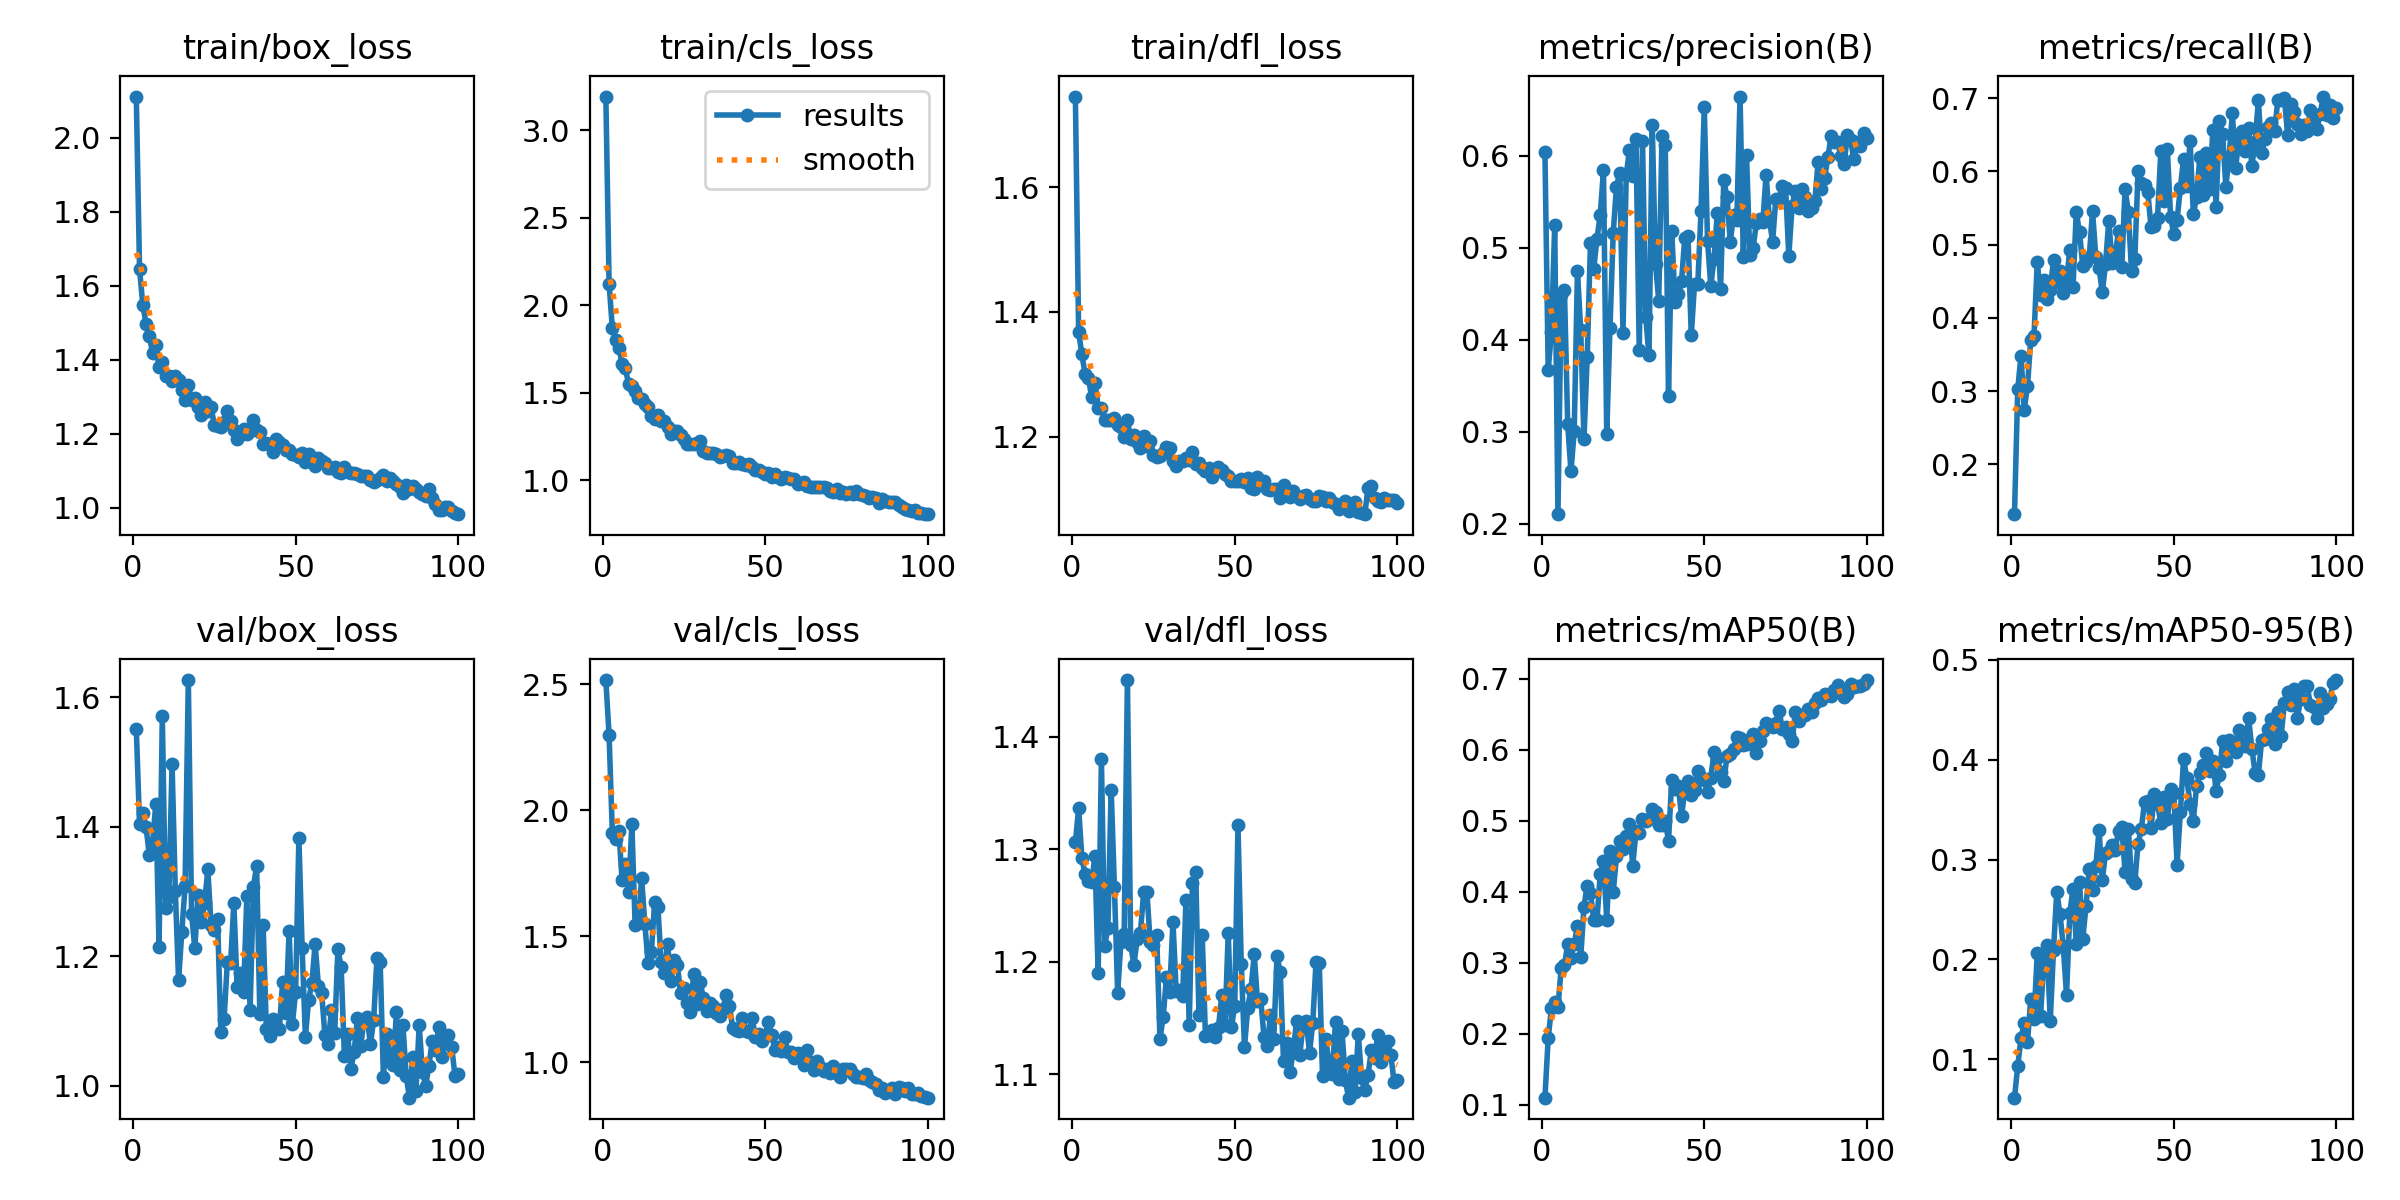

The data file committed next to this chart (first rows):
epoch, time, train/box_loss, train/cls_loss, train/dfl_loss, metrics/precision(B), metrics/recall(B), metrics/mAP50(B), metrics/mAP50-95(B), val/box_loss, val/cls_loss, val/dfl_loss, lr/pg0, lr/pg1, lr/pg2
1, 176.6, 2.112, 3.192, 1.745, 0.6044, 0.1318, 0.1102, 0.06166, 1.551, 2.516, 1.306, 0.0003299, 0.0003299, 0.0003299
2, 315.5, 1.645, 2.123, 1.367, 0.3674, 0.3023, 0.1941, 0.09334, 1.404, 2.297, 1.337, 0.0006567, 0.0006567, 0.0006567
3, 454.4, 1.549, 1.869, 1.332, 0.408, 0.3485, 0.2362, 0.1212, 1.421, 1.91, 1.292, 0.0009768, 0.0009768, 0.0009768
4, 592.8, 1.497, 1.8, 1.3, 0.5241, 0.2746, 0.2442, 0.1367, 1.4, 1.884, 1.278, 0.0009703, 0.0009703, 0.0009703
5, 729.6, 1.465, 1.757, 1.294, 0.2106, 0.3069, 0.2375, 0.1171, 1.356, 1.919, 1.272, 0.0009604, 0.0009604, 0.0009604
6, 867.2, 1.419, 1.664, 1.264, 0.4485, 0.3704, 0.2923, 0.1607, 1.375, 1.721, 1.271, 0.0009505, 0.0009505, 0.0009505
7, 1003, 1.441, 1.639, 1.286, 0.4536, 0.3752, 0.2969, 0.1407, 1.435, 1.788, 1.294, 0.0009406, 0.0009406, 0.0009406
8, 1140, 1.382, 1.549, 1.246, 0.3082, 0.4762, 0.3259, 0.2063, 1.215, 1.674, 1.19, 0.0009307, 0.0009307, 0.0009307
9, 1276, 1.394, 1.538, 1.246, 0.257, 0.4311, 0.3072, 0.1431, 1.571, 1.944, 1.38, 0.0009208, 0.0009208, 0.0009208
10, 1413, 1.356, 1.512, 1.227, 0.3005, 0.4523, 0.327, 0.198, 1.275, 1.546, 1.214, 0.0009109, 0.0009109, 0.0009109
11, 1549, 1.358, 1.469, 1.227, 0.4742, 0.4253, 0.3519, 0.214, 1.291, 1.553, 1.23, 0.000901, 0.000901, 0.000901
12, 1687, 1.344, 1.463, 1.227, 0.4108, 0.4387, 0.3076, 0.1387, 1.497, 1.73, 1.353, 0.0008911, 0.0008911, 0.0008911
13, 1823, 1.356, 1.436, 1.23, 0.2917, 0.4792, 0.3792, 0.2098, 1.301, 1.547, 1.267, 0.0008812, 0.0008812, 0.0008812
14, 1959, 1.347, 1.418, 1.218, 0.3816, 0.4484, 0.4086, 0.2677, 1.163, 1.393, 1.172, 0.0008713, 0.0008713, 0.0008713
15, 2094, 1.319, 1.366, 1.215, 0.5047, 0.4642, 0.398, 0.2455, 1.238, 1.437, 1.218, 0.0008614, 0.0008614, 0.0008614
16, 2230, 1.291, 1.35, 1.2, 0.477, 0.4341, 0.36, 0.2131, 1.308, 1.635, 1.224, 0.0008515, 0.0008515, 0.0008515
17, 2367, 1.333, 1.375, 1.227, 0.5096, 0.4495, 0.3601, 0.1645, 1.626, 1.617, 1.45, 0.0008416, 0.0008416, 0.0008416
18, 2504, 1.291, 1.341, 1.195, 0.5356, 0.4929, 0.4249, 0.2461, 1.265, 1.399, 1.215, 0.0008317, 0.0008317, 0.0008317
19, 2640, 1.298, 1.339, 1.202, 0.584, 0.442, 0.4433, 0.2709, 1.212, 1.353, 1.197, 0.0008218, 0.0008218, 0.0008218
20, 2776, 1.272, 1.302, 1.192, 0.2975, 0.5445, 0.3608, 0.2156, 1.295, 1.47, 1.22, 0.0008119, 0.0008119, 0.0008119
21, 2912, 1.252, 1.264, 1.182, 0.413, 0.5166, 0.4569, 0.2772, 1.253, 1.321, 1.226, 0.000802, 0.000802, 0.000802
22, 3047, 1.287, 1.279, 1.202, 0.5162, 0.4713, 0.3996, 0.2206, 1.282, 1.404, 1.262, 0.0007921, 0.0007921, 0.0007921
23, 3182, 1.262, 1.283, 1.185, 0.5663, 0.4768, 0.4498, 0.2535, 1.334, 1.387, 1.262, 0.0007822, 0.0007822, 0.0007822
24, 3317, 1.272, 1.261, 1.193, 0.5815, 0.4835, 0.4719, 0.2901, 1.248, 1.273, 1.217, 0.0007723, 0.0007723, 0.0007723
25, 3452, 1.224, 1.236, 1.171, 0.4078, 0.5459, 0.4602, 0.2691, 1.241, 1.296, 1.215, 0.0007624, 0.0007624, 0.0007624
26, 3588, 1.222, 1.209, 1.167, 0.5793, 0.4837, 0.4783, 0.2931, 1.257, 1.234, 1.223, 0.0007525, 0.0007525, 0.0007525
27, 3723, 1.218, 1.208, 1.168, 0.606, 0.4684, 0.4957, 0.3293, 1.084, 1.201, 1.132, 0.0007426, 0.0007426, 0.0007426
28, 3859, 1.234, 1.208, 1.173, 0.5778, 0.4347, 0.437, 0.2794, 1.104, 1.348, 1.151, 0.0007327, 0.0007327, 0.0007327
29, 3994, 1.263, 1.214, 1.183, 0.6185, 0.4739, 0.4849, 0.3068, 1.192, 1.232, 1.186, 0.0007228, 0.0007228, 0.0007228
30, 4130, 1.236, 1.226, 1.182, 0.3883, 0.5329, 0.4824, 0.3085, 1.189, 1.318, 1.173, 0.0007129, 0.0007129, 0.0007129
31, 4266, 1.209, 1.169, 1.16, 0.6163, 0.4753, 0.5023, 0.3142, 1.282, 1.254, 1.236, 0.000703, 0.000703, 0.000703
32, 4401, 1.186, 1.153, 1.152, 0.4242, 0.4868, 0.4997, 0.31, 1.153, 1.202, 1.174, 0.0006931, 0.0006931, 0.0006931
33, 4536, 1.198, 1.157, 1.162, 0.383, 0.5188, 0.5032, 0.3284, 1.175, 1.235, 1.175, 0.0006832, 0.0006832, 0.0006832
34, 4672, 1.212, 1.158, 1.161, 0.6334, 0.4701, 0.5159, 0.3321, 1.146, 1.222, 1.17, 0.0006733, 0.0006733, 0.0006733
35, 4808, 1.2, 1.151, 1.166, 0.4822, 0.5759, 0.5123, 0.2879, 1.293, 1.195, 1.254, 0.0006634, 0.0006634, 0.0006634
36, 4943, 1.208, 1.132, 1.163, 0.4426, 0.5451, 0.4944, 0.3306, 1.117, 1.183, 1.144, 0.0006535, 0.0006535, 0.0006535
37, 5080, 1.237, 1.136, 1.176, 0.6216, 0.4633, 0.4943, 0.2809, 1.307, 1.212, 1.27, 0.0006436, 0.0006436, 0.0006436
38, 5215, 1.212, 1.145, 1.156, 0.612, 0.4808, 0.4994, 0.2769, 1.34, 1.267, 1.28, 0.0006337, 0.0006337, 0.0006337
39, 5351, 1.204, 1.135, 1.158, 0.3394, 0.6003, 0.4719, 0.316, 1.111, 1.223, 1.152, 0.0006238, 0.0006238, 0.0006238
40, 5485, 1.172, 1.097, 1.15, 0.5184, 0.5841, 0.5573, 0.3301, 1.248, 1.137, 1.224, 0.0006139, 0.0006139, 0.0006139
41, 5620, 1.175, 1.101, 1.145, 0.4405, 0.5808, 0.5453, 0.3577, 1.087, 1.127, 1.134, 0.000604, 0.000604, 0.000604
42, 5755, 1.172, 1.107, 1.149, 0.4495, 0.5715, 0.5492, 0.3584, 1.077, 1.123, 1.135, 0.0005941, 0.0005941, 0.0005941
43, 5890, 1.152, 1.095, 1.135, 0.4633, 0.5238, 0.507, 0.3319, 1.103, 1.176, 1.139, 0.0005842, 0.0005842, 0.0005842
44, 6026, 1.187, 1.088, 1.147, 0.5108, 0.5261, 0.5411, 0.3651, 1.091, 1.124, 1.133, 0.0005743, 0.0005743, 0.0005743
45, 6161, 1.179, 1.09, 1.151, 0.5124, 0.537, 0.5561, 0.3556, 1.088, 1.118, 1.141, 0.0005644, 0.0005644, 0.0005644
46, 6297, 1.17, 1.077, 1.147, 0.4048, 0.628, 0.536, 0.3368, 1.16, 1.175, 1.171, 0.0005545, 0.0005545, 0.0005545
47, 6432, 1.156, 1.057, 1.14, 0.4607, 0.5597, 0.5427, 0.3625, 1.113, 1.098, 1.143, 0.0005446, 0.0005446, 0.0005446
48, 6567, 1.155, 1.056, 1.137, 0.4602, 0.6309, 0.5694, 0.3402, 1.24, 1.11, 1.226, 0.0005347, 0.0005347, 0.0005347
49, 6702, 1.145, 1.047, 1.129, 0.5395, 0.5382, 0.5609, 0.3703, 1.095, 1.083, 1.142, 0.0005248, 0.0005248, 0.0005248
50, 6837, 1.142, 1.037, 1.13, 0.6525, 0.5141, 0.5567, 0.3664, 1.146, 1.104, 1.161, 0.0005149, 0.0005149, 0.0005149
51, 6972, 1.138, 1.04, 1.129, 0.5071, 0.5332, 0.541, 0.2948, 1.383, 1.16, 1.321, 0.000505, 0.000505, 0.000505
52, 7108, 1.149, 1.017, 1.132, 0.4586, 0.5777, 0.5604, 0.3472, 1.213, 1.11, 1.198, 0.0004951, 0.0004951, 0.0004951
53, 7243, 1.125, 1.033, 1.128, 0.4876, 0.6169, 0.5963, 0.4006, 1.076, 1.047, 1.124, 0.0004852, 0.0004852, 0.0004852
54, 7378, 1.145, 1.019, 1.133, 0.5374, 0.5802, 0.5883, 0.3812, 1.133, 1.059, 1.159, 0.0004753, 0.0004753, 0.0004753
55, 7514, 1.125, 1.008, 1.118, 0.4549, 0.6412, 0.5681, 0.355, 1.159, 1.043, 1.175, 0.0004654, 0.0004654, 0.0004654
56, 7649, 1.114, 1.02, 1.116, 0.5736, 0.542, 0.5562, 0.339, 1.219, 1.1, 1.206, 0.0004555, 0.0004555, 0.0004555
57, 7785, 1.134, 1.01, 1.135, 0.5546, 0.5645, 0.5907, 0.3734, 1.155, 1.039, 1.165, 0.0004456, 0.0004456, 0.0004456
58, 7949, 1.127, 1.008, 1.126, 0.5061, 0.6193, 0.5935, 0.3864, 1.144, 1.04, 1.167, 0.0004357, 0.0004357, 0.0004357
59, 8104, 1.121, 1.004, 1.129, 0.536, 0.568, 0.6011, 0.3941, 1.079, 1.018, 1.133, 0.0004258, 0.0004258, 0.0004258
60, 8260, 1.108, 0.9794, 1.115, 0.5296, 0.6252, 0.6179, 0.4061, 1.065, 1.038, 1.125, 0.0004159, 0.0004159, 0.0004159
... 40 more rows
